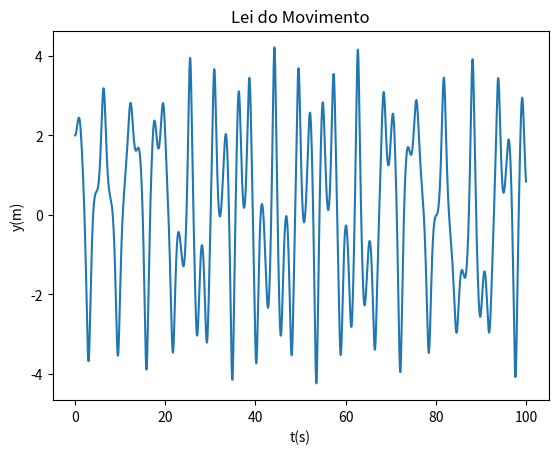

This chart was generated by the following Python code:
import matplotlib.pyplot as plt
import numpy as np

#A)

def acell(t,x,v):
    F_amort = -b * v
    F_ext = F0 * np.cos(wf * t)
    F_x = - 4 * alpha * x**3
    return  (F_amort + F_ext + F_x) / m

def RungeKutte(t,x,vx,acell,dt):

    ax1=acell(t,x,vx)
    c1v=ax1*dt
    c1x=vx*dt
    ax2=acell(t+dt/2.,x+c1x/2.,vx+c1v/2.)
    c2v=ax2*dt
    c2x=(vx+c1v/2.)*dt # predicto:  vx(t+dt) * dt
    ax3=acell(t+dt/2.,x+c2x/2.,vx+c2v/2.)
    c3v=ax3*dt
    c3x=(vx+c2v/2.)*dt
    ax4=acell(t+dt,x+c3x,vx+c3v)
    c4v=ax4*dt
    c4x=(vx+c3v)*dt
     
    xp=x+(c1x+2.*c2x+2.*c3x+c4x)/6.
    vxp=vx+(c1v+2.*c2v+2.*c3v+c4v)/6.
    return xp,vxp

t0 = 0
tf = 100
dt = 0.01
 
k = 1
b = 0.02 
alpha = 0.15
F0 = 7.5
wf = 1

m = 1

g = 9.8


Nt = int(np.ceil((tf - t0) / dt) + 1)

t = np.linspace(t0, tf, Nt)


x = np.zeros(Nt)
x[0] = 2

v = np.zeros(Nt)
v[0] = 0

a = np.zeros(Nt)


for i in range(Nt-1):
    (x[i+1],v[i+1]) = RungeKutte(t[i], x[i],v[i],acell,dt)

plt.plot(t, x)
plt.title("Lei do Movimento")
plt.xlabel("t(s)")
plt.ylabel("y(m)")

plt.show()

